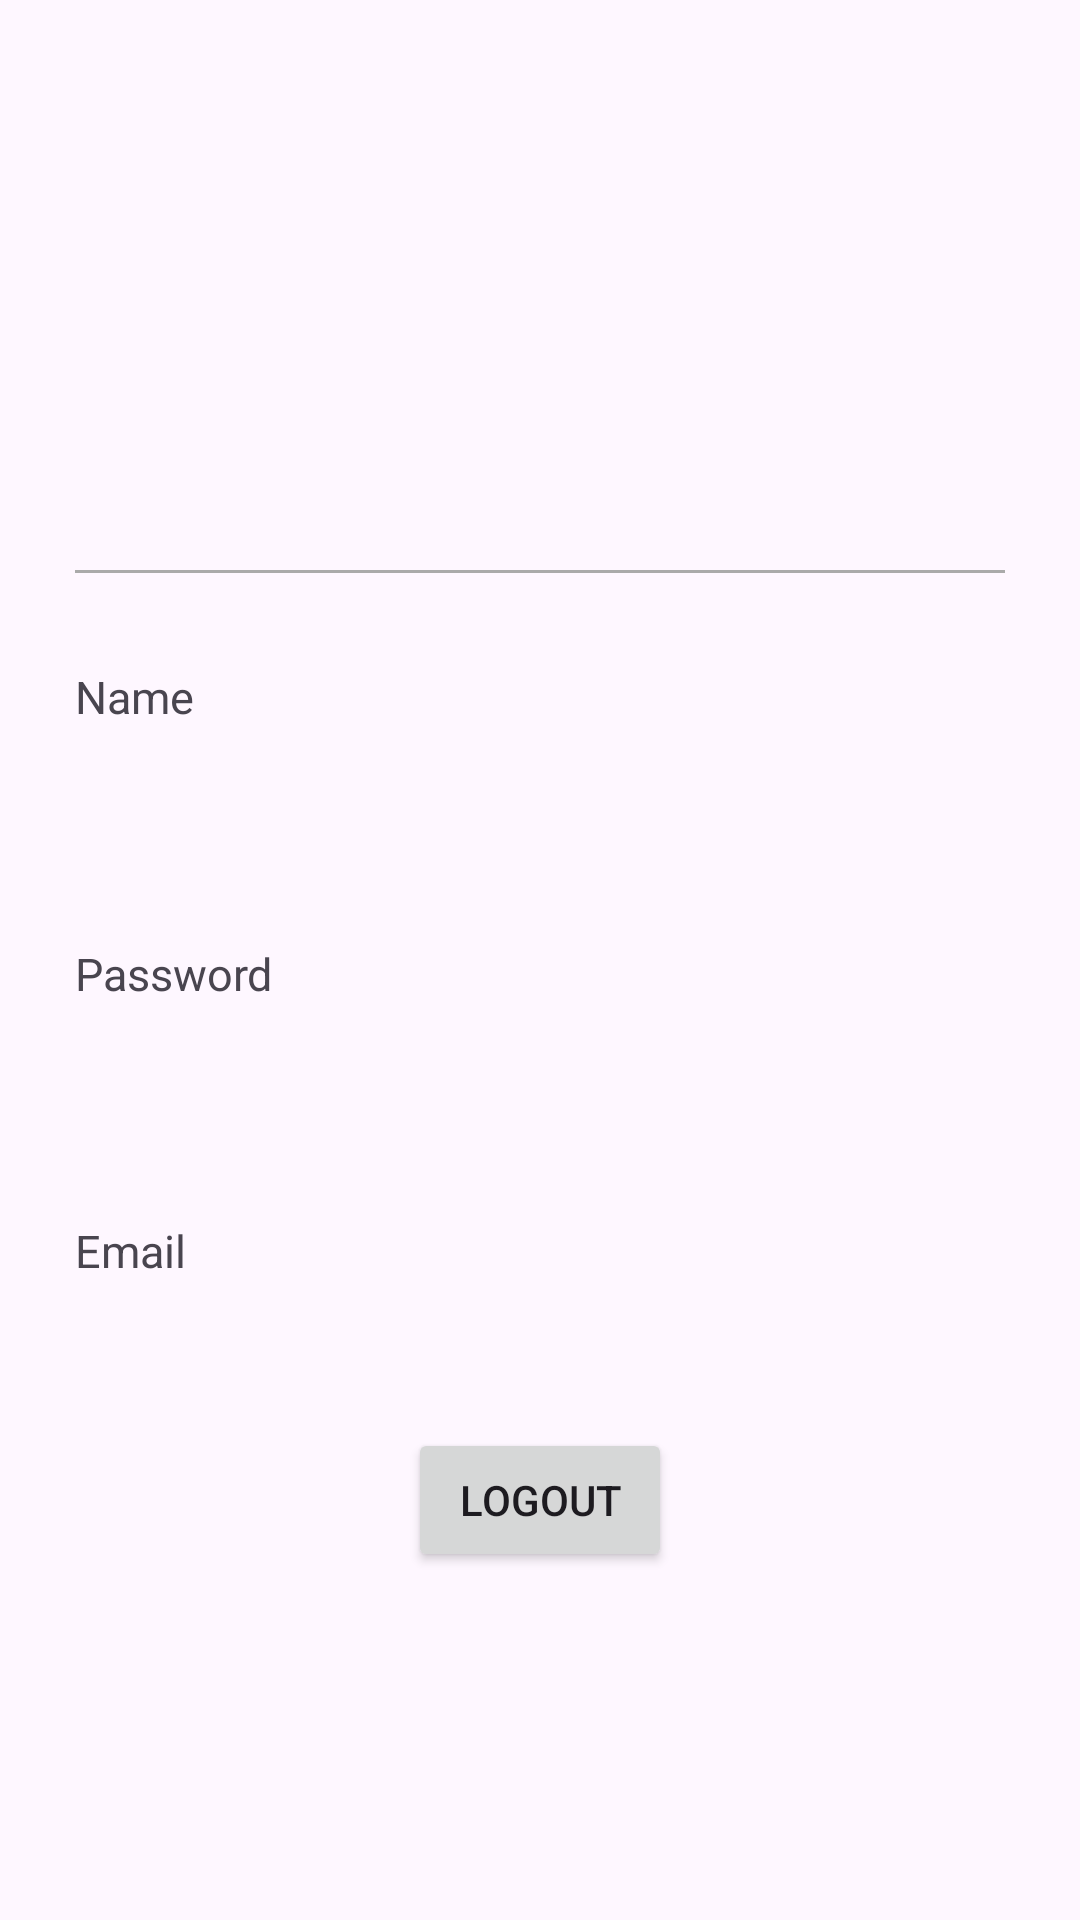

Here is an Android app screen rendered from its layout file. Give the layout XML and the strings, colors and styles it references.
<!-- AndroidManifest.xml: application theme Theme.Utp -->
<!-- res/layout/fragment_profile.xml -->
<?xml version="1.0" encoding="utf-8"?>
<RelativeLayout xmlns:android="http://schemas.android.com/apk/res/android"
    xmlns:tools="http://schemas.android.com/tools"
    android:layout_width="match_parent"
    android:layout_height="match_parent"
    tools:context=".view.user.ProfileFragment">

    
    <ImageView
        android:id="@+id/profileImage"
        android:layout_width="150dp"
        android:layout_height="150dp"
        android:layout_centerHorizontal="true"
        android:layout_marginTop="32dp"
        android:src="@drawable/baseline_person_24"/>

    
    <View
        android:id="@+id/dividerLine"
        android:layout_width="match_parent"
        android:layout_height="1dp"
        android:layout_below="@+id/profileImage"
        android:layout_marginTop="8dp"
        android:background="@android:color/darker_gray"
        android:layout_marginHorizontal="25dp"
        />

    
    <TextView
        android:id="@+id/labelName"
        android:layout_width="wrap_content"
        android:layout_height="wrap_content"
        android:layout_below="@+id/profileImage"
        android:text="Name"
        android:textSize="15sp"
        android:layout_marginLeft="25dp"
        android:layout_marginTop="40dp"/>

    <TextView
        android:id="@+id/textViewName"
        android:layout_width="match_parent"
        android:layout_height="wrap_content"
        android:layout_below="@+id/labelName"
        android:layout_marginHorizontal="16dp"
        android:layout_marginTop="8dp"
        android:layout_marginLeft="25dp"
        android:text=""
        android:textSize="25sp"
        android:minHeight="48dp" />

    

    

    <ImageView
        android:id="@+id/editIconName"
        android:layout_width="wrap_content"
        android:layout_height="wrap_content"
        android:layout_alignTop="@+id/textViewName"
        android:layout_alignEnd="@+id/textViewName"
        android:layout_marginStart="8dp"
        android:layout_marginLeft="8dp"
        android:layout_marginTop="19dp"
        android:layout_marginEnd="6dp"
        android:src="@drawable/baseline_mode_edit_24" />

    <TextView
        android:id="@+id/labelPassword"
        android:layout_width="wrap_content"
        android:layout_height="wrap_content"
        android:text="Password"
        android:textSize="15sp"
        android:layout_below="@+id/textViewName"
        android:layout_marginTop="16dp"
        android:layout_alignParentStart="true"
        android:layout_marginLeft="25dp" />

    <TextView
        android:id="@+id/textViewPassword"
        android:layout_width="match_parent"
        android:layout_height="wrap_content"
        android:layout_below="@+id/labelPassword"
        android:layout_marginHorizontal="16dp"
        android:layout_marginTop="8dp"
        android:layout_marginLeft="25dp"
        android:text=""
        android:textSize="25sp"
        android:minHeight="48dp" />

    

    

    <ImageView
        android:id="@+id/editIconPassword"
        android:layout_width="wrap_content"
        android:layout_height="wrap_content"
        android:layout_below="@+id/labelPassword"
        android:layout_alignEnd="@+id/textViewPassword"
        android:layout_marginStart="8dp"
        android:layout_marginLeft="8dp"
        android:layout_marginTop="19dp"
        android:layout_marginEnd="6dp"
        android:src="@drawable/baseline_mode_edit_24" />

    <TextView
        android:id="@+id/labelEmail"
        android:layout_width="wrap_content"
        android:layout_height="wrap_content"
        android:text="Email"
        android:textSize="15sp"
        android:layout_below="@+id/textViewPassword"
        android:layout_marginTop="16dp"
        android:layout_alignParentStart="true"
        android:layout_marginLeft="25dp" />

    <TextView
        android:id="@+id/textViewEmail"
        android:layout_width="match_parent"
        android:layout_height="wrap_content"
        android:layout_below="@+id/labelEmail"
        android:layout_marginHorizontal="16dp"
        android:layout_marginTop="8dp"
        android:layout_marginLeft="25dp"
        android:text=""
        android:textSize="25sp"
        android:minHeight="48dp" />

    
    <ImageView
        android:id="@+id/editIconEmail"
        android:layout_width="wrap_content"
        android:layout_height="wrap_content"
        android:layout_below="@+id/labelEmail"
        android:layout_alignEnd="@+id/textViewEmail"
        android:layout_marginStart="8dp"
        android:layout_marginLeft="8dp"
        android:layout_marginTop="19dp"
        android:layout_marginEnd="6dp"
        android:src="@drawable/baseline_mode_edit_24" />

    
    <Button
        android:id="@+id/logoutButton"
        android:layout_width="wrap_content"
        android:layout_height="wrap_content"
        android:layout_below="@+id/editIconEmail"
        android:layout_centerHorizontal="true"
        android:layout_marginTop="30dp"
        android:onClick="logoutButtonClicked"
        android:text="Logout" />
</RelativeLayout>
<!-- resources referenced by this layout -->
<resources>
  <style name="Theme.Utp" parent="Base.Theme.Utp" />
  <style name="Base.Theme.Utp" parent="Theme.Material3.DayNight.NoActionBar">
          
          
      </style>
</resources>
